Run: headless pygame with SDL's dummy video driver; simulated clock (each Clock.tick advances the game by its frame time, no real sleeping); random seed 0; keys injected as events and as key.get_pressed() state; no mouse input.
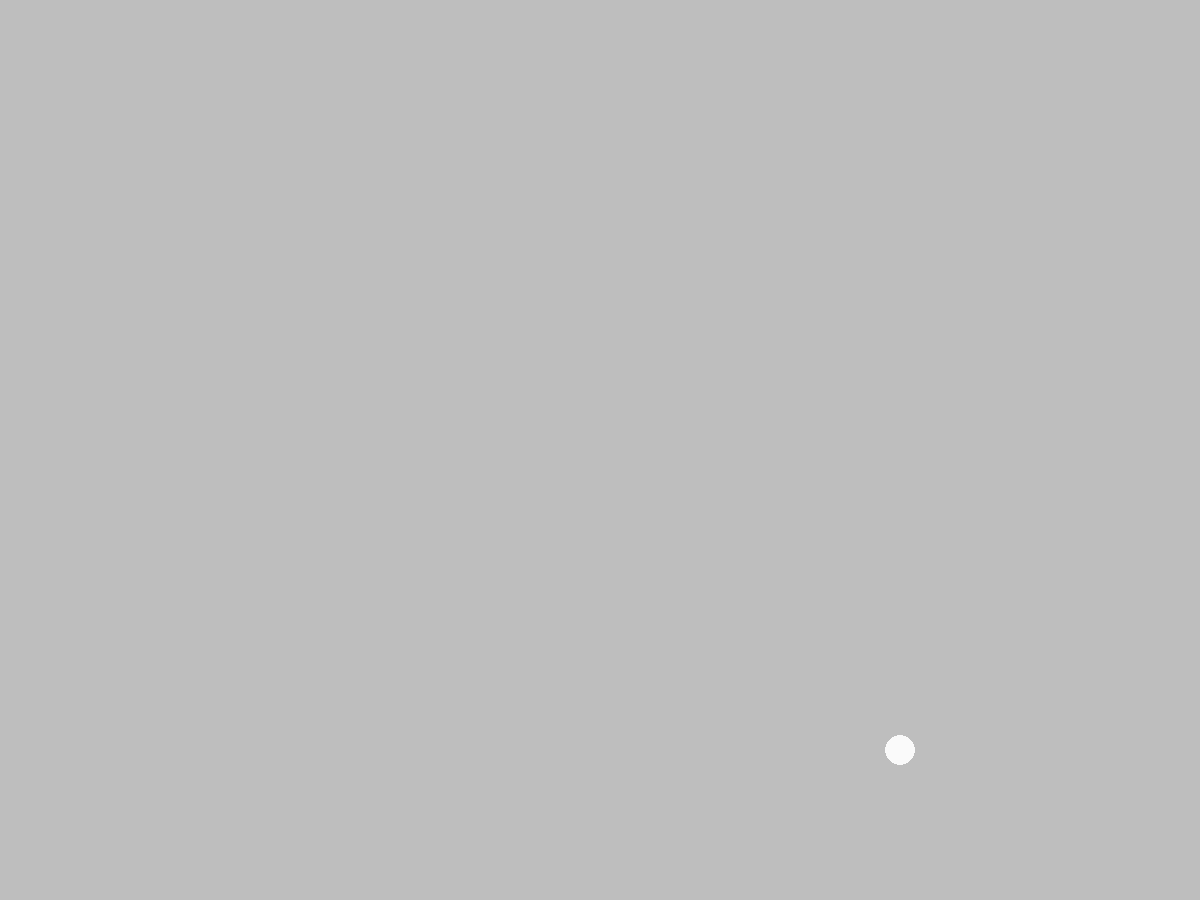
Frame 1 of 4 · flips 1–60 · no input
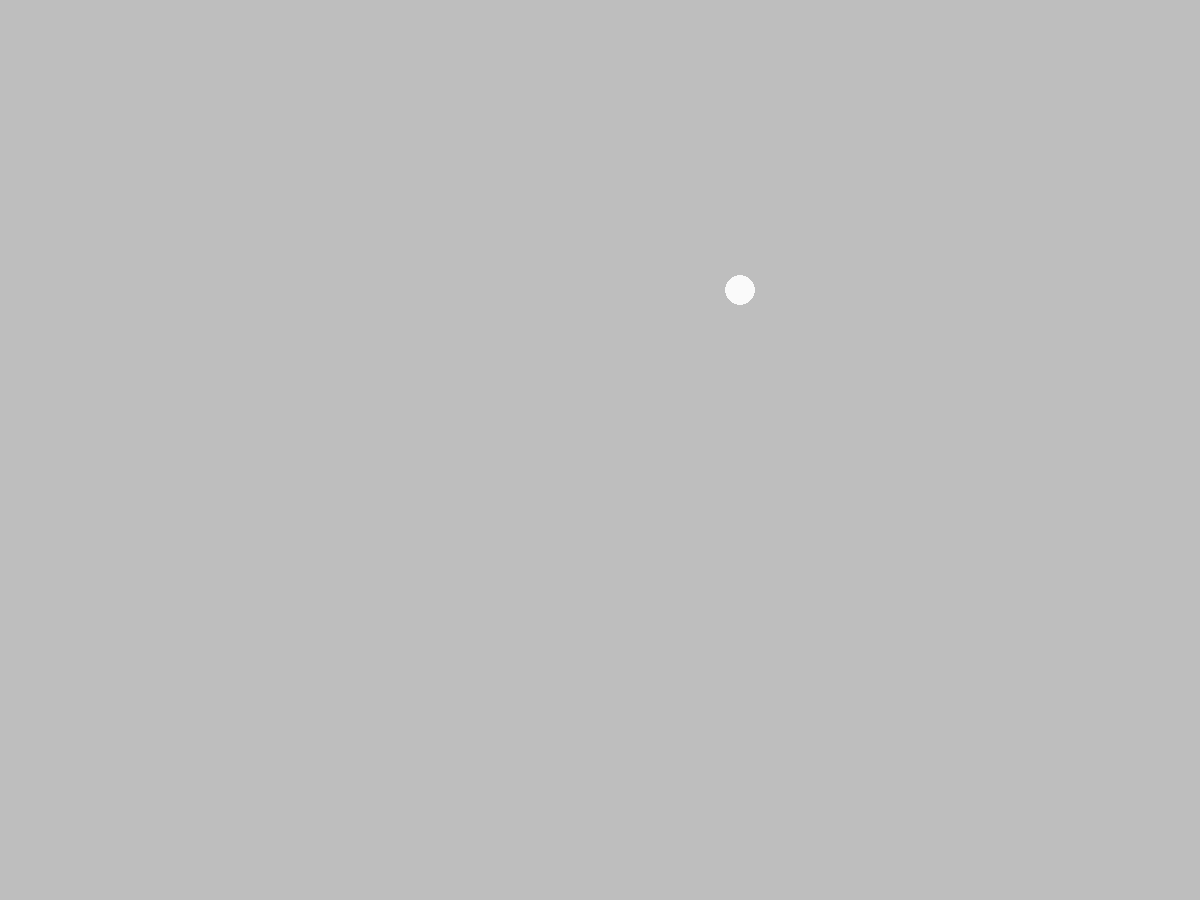
Frame 2 of 4 · flips 61–180 · tapped SPACE, RETURN · held RIGHT (→), D
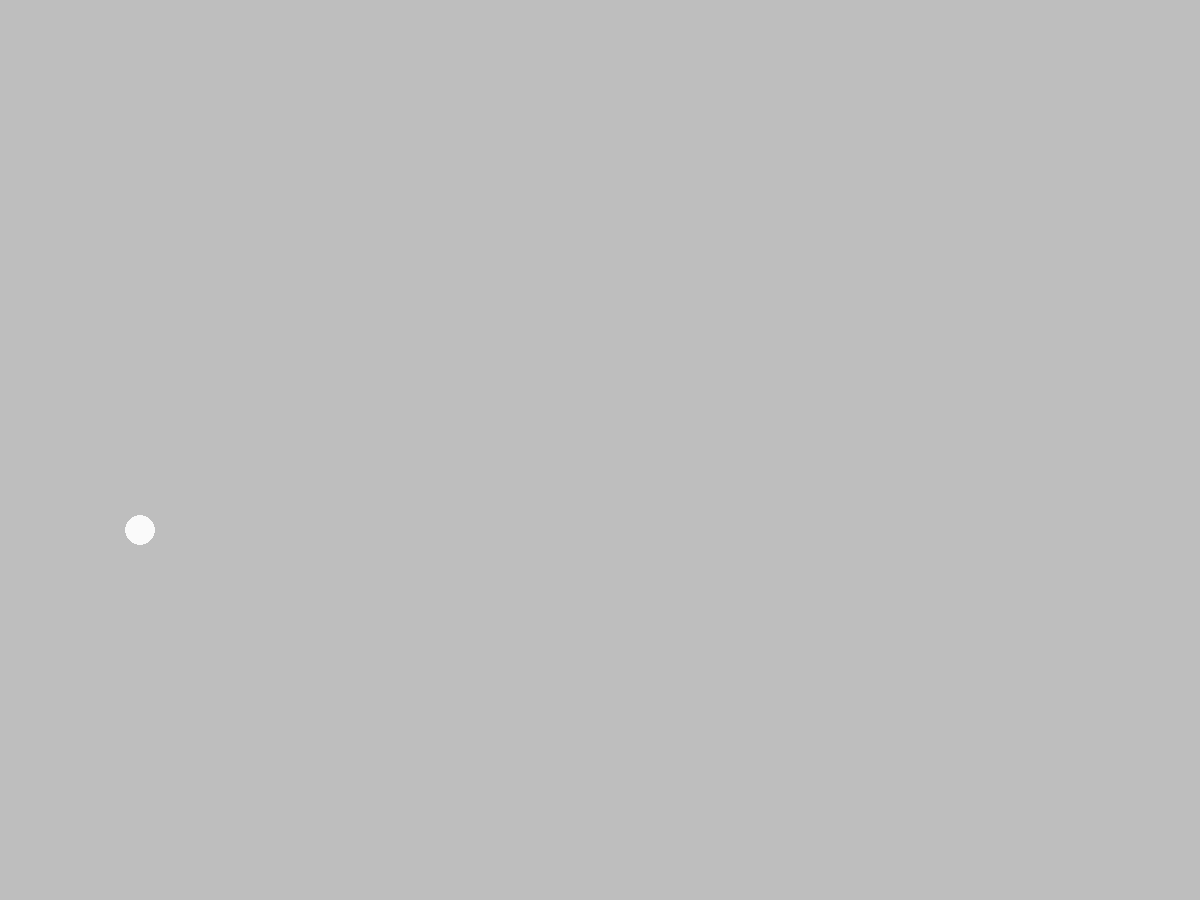
Frame 3 of 4 · flips 181–300 · held DOWN (↓), S
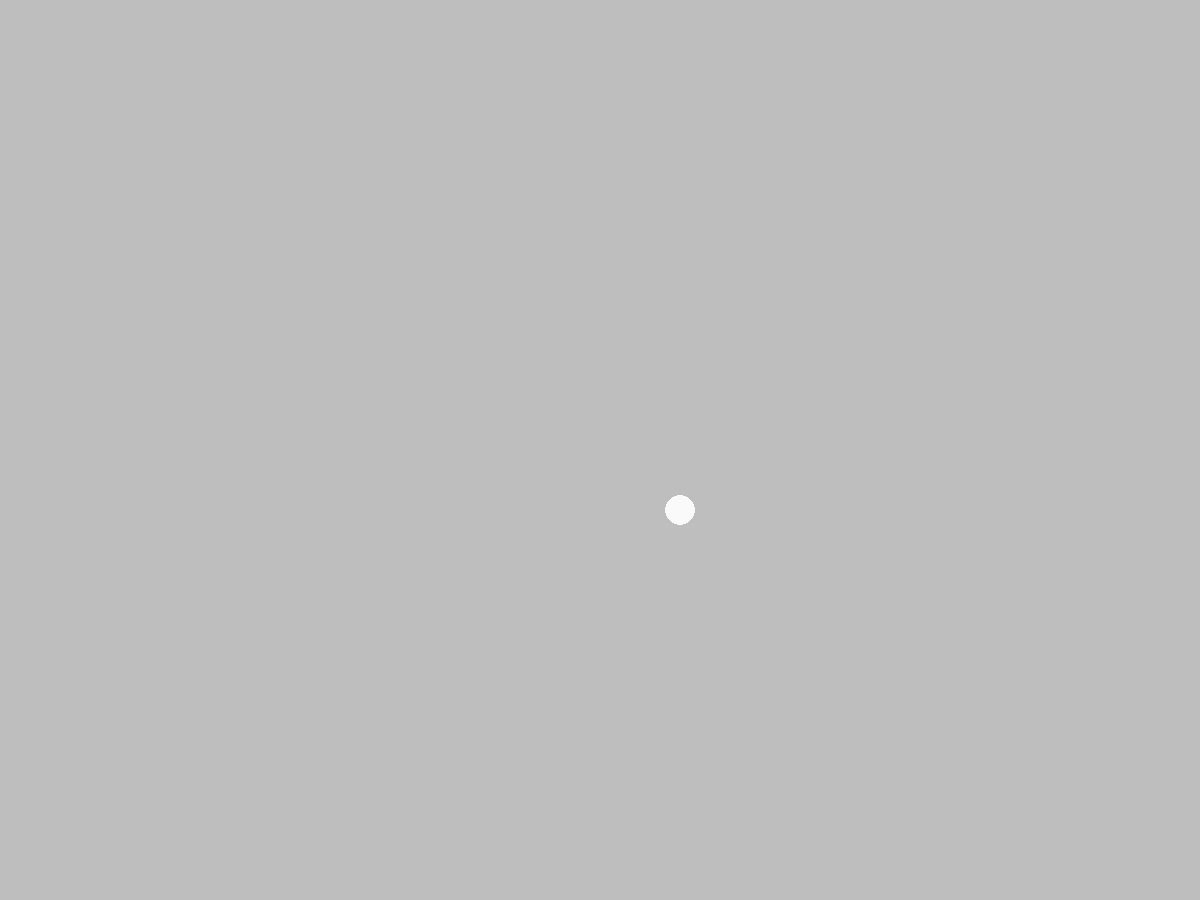
Frame 4 of 4 · flips 301–420 · held LEFT (←), A, UP (↑), W

The pygame program that drew these frames:

import pygame, sys

# add all pygame modules
pygame.init()
clock = pygame.time.Clock()
# set up the screen
screen_width = 1200
screen_height = 900
screen = pygame.display.set_mode((screen_width, screen_height))
pygame.display.set_caption('Pong')
# make the ball
ball = pygame.Rect(585,435,30,30)
white = (250,250,250)
ball_xdirection = 5
ball_ydirection = 5
while True:
    for event in pygame.event.get():
        if event.type == pygame.QUIT:
            pygame.quit()
            sys.exit()

    ball.x += ball_xdirection
    ball.y += ball_ydirection
    if ball.x > 1100 or ball.x < 100:
        ball_xdirection = ball_xdirection * -1
    if ball.y < 100 or ball.y > 800:
        ball_ydirection = ball_ydirection * -1
    # color for court
    screen.fill('grey')
    # draw the ball
    pygame.draw.ellipse(screen,white, ball)


    # update window
    pygame.display.flip()
    # this means 60 frames per sec
    clock.tick(60)
